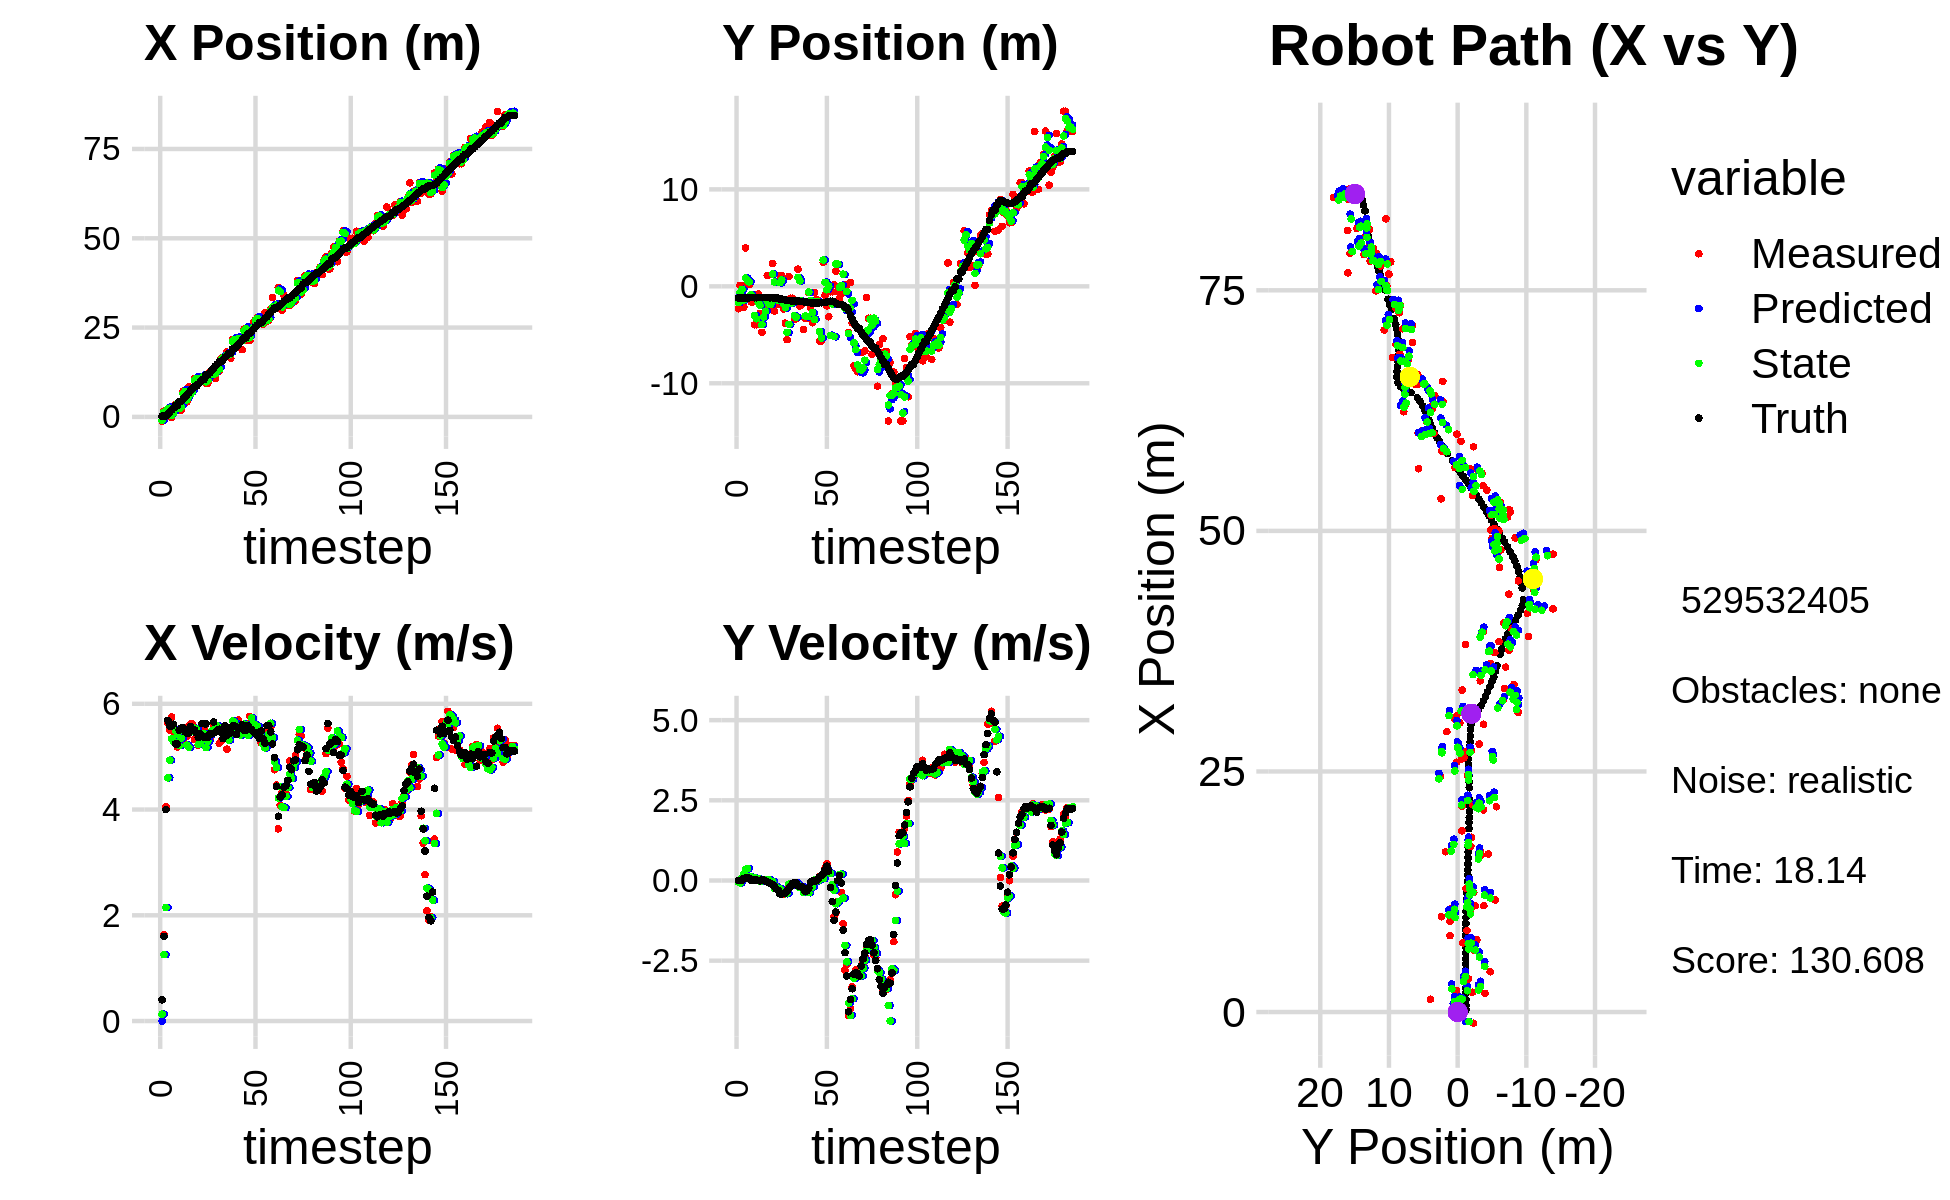

Source data for this figure (header and first rows):
-1.132003724810198841e+00, -1.970052540594369406e+00, 0.000000000000000000e+00, -0.000000000000000000e+00, 0.000000000000000000e+00, 0.000000000000000000e+00, 0.000000000000000000e+00, 0.000000000000000000e+00, -9.798733782965738381e-01, -1.131482195628777498e+00, 0.000000000000000000e+00, 0.000000000000000000e+00, 2.136043905503030582e-01, -1.203844547313639435e+00, 0.000000000000000000e+00, 0.000000000000000000e+00, 0.000000000000000000e+00, 2.780973154585808516e-04
-1.159022390435196836e+00, -2.308461428758000089e+00, 4.009999921566838599e-01, -2.729835531071654340e-05, -9.798733782965738381e-01, -1.131482195628777498e+00, 0.000000000000000000e+00, 0.000000000000000000e+00, -9.984023048220236340e-01, -1.665713284848640230e+00, 1.299374028095183764e-01, -4.834998785433054780e-02, 2.136043905503030582e-01, -1.203844547313639435e+00, 4.000000000000000222e-01, 0.000000000000000000e+00, 4.000000059604644775e-01, 6.807570025557652116e-05
1.633925616951338311e+00, 1.015849967973099371e-01, 1.627999900172575121e+00, -6.271775539696426488e-04, -9.854085645410718408e-01, -1.670548283634073261e+00, 1.299374028095183764e-01, -4.834998785433054780e-02, 1.350492580532641984e+00, -6.326397577548015239e-01, 1.256099808784398197e+00, -7.501244614124046028e-02, 3.100590107918884120e-01, -1.203851971136353782e+00, 1.600000000000000089e+00, 0.000000000000000000e+00, 1.600000023841857910e+00, 3.852442023344337940e-04
1.633925616951338311e+00, 1.015849967973099371e-01, 4.049909098320276790e+00, 2.716321584559501165e-02, 1.476102561411081870e+00, -6.401410023689255713e-01, 1.256099808784398197e+00, -7.501244614124046028e-02, 1.338191226437541292e+00, -3.119927563602595266e-01, 2.147213196081118713e+00, 7.045729524996828530e-02, 3.100590107918884120e-01, -1.203851971136353782e+00, 4.000000000000000000e+00, 1.000000000000000021e-02, 4.000000000000000000e+00, -6.707016844302415848e-03
2.059805691043691489e+00, -2.145732365836381383e+00, 5.642873203790498060e+00, 3.784741314007732810e-02, 1.552912546045653208e+00, -3.049470268352627023e-01, 2.147213196081118713e+00, 7.045729524996828530e-02, 2.209742414194965754e+00, -1.412657344275659810e+00, 4.600500224263043947e+00, 1.989372313149203042e-01, 6.898083092248825654e-01, -1.203157744719627553e+00, 5.684999999999999609e+00, 5.999999999999999778e-02, 5.684999942779541016e+00, -6.707016844302415848e-03
1.330222800190617560e+00, 3.969311242157612885e+00, 5.499652939375907934e+00, 6.178629632806537098e-02, 2.669792436621269971e+00, -1.392763621144167852e+00, 4.600500224263043947e+00, 1.989372313149203042e-01, 2.416371215732085354e+00, 8.500274861970924523e-01, 4.934090122894354558e+00, 3.468009336288254696e-01, 1.310348927936191510e+00, -1.197315211771696974e+00, 5.578000000000000291e+00, 8.000000000000000167e-02, 5.578000068664550781e+00, -1.123410835862159729e-02
-1.863470673830465163e-01, 4.554817001967293444e-01, 5.749299324765567931e+00, 8.976232088237247331e-02, 2.909780228021520809e+00, 8.847075795599750325e-01, 4.934090122894354558e+00, 3.468009336288254696e-01, 3.569929361925772149e-01, 6.025225377979380736e-01, 5.338393488065203307e+00, 3.746884125202769589e-01, 1.942871510841381433e+00, -1.189076371855965375e+00, 5.578000000000000291e+00, 8.999999999999999667e-02, 5.578000068664550781e+00, -1.561147253960371017e-02
2.220577209940359342e+00, 1.723328199400147032e-01, 5.363315425389914459e+00, 8.568529563272761496e-02, 8.908322849990976122e-01, 6.399913790499657251e-01, 5.338393488065203307e+00, 3.746884125202769589e-01, 1.085364136866428186e+00, 4.639370453712473585e-01, 5.284773747756374540e+00, 1.120760434069082434e-01, 2.477802693995597494e+00, -1.180348101837652708e+00, 5.613999999999999879e+00, 7.299999999999999545e-02, 5.613999843597412109e+00, -1.597482152283191681e-02
3.445241093441911318e+00, -1.593695534538750236e+00, 5.448963137258936662e+00, 2.001099806513897267e-02, 1.613841511642065685e+00, 4.751446497119382051e-01, 5.284773747756374540e+00, 1.120760434069082434e-01, 3.163094931477795413e+00, -8.652996756991808702e-01, 5.499250798665233475e+00, 1.105122845138469811e-01, 3.121715962849783921e+00, -1.172935827004357723e+00, 5.241999999999999993e+00, 2.000000000000000042e-03, 5.242000102996826172e+00, -3.672424936667084694e-03
3.445241093441911318e+00, -1.593695534538750236e+00, 5.181965216203042068e+00, 1.903046383375245690e-02, 3.713020011344318583e+00, -8.542484472477961388e-01, 5.499250798665233475e+00, 1.105122845138469811e-01, 3.693487213339901043e+00, -1.119935729757219889e+00, 5.415605255784103456e+00, -4.938603292322485405e-03, 3.121715962849783921e+00, -1.172935827004357723e+00, 5.241999999999999993e+00, -4.000000000000000083e-03, 5.242000102996826172e+00, -3.672424936667084694e-03
1.939828574558102092e+00, -3.964645398697179690e+00, 5.297976924788697417e+00, 1.558874102748607909e-02, 4.235047738918311211e+00, -1.120429590086452043e+00, 5.415605255784103456e+00, -4.938603292322485405e-03, 2.298717271532439543e+00, -3.024167322836740723e+00, 5.207629824688439157e+00, 8.495713074524965935e-02, 4.360989033984925989e+00, -1.171756519703830657e+00, 5.500000000000000000e+00, 1.499999999999999944e-02, 5.500000000000000000e+00, -2.942386548966169357e-03
1.939828574558102092e+00, -3.964645398697179690e+00, 5.527975948234380432e+00, 1.626548901336230188e-02, 2.819480254001283548e+00, -3.015671609762215599e+00, 5.207629824688439157e+00, 8.495713074524965935e-02, 2.667469347554358272e+00, -3.341657600799744721e+00, 5.346502047415403247e+00, 2.686883849983051631e-02, 4.360989033984925989e+00, -1.171756519703830657e+00, 5.541999999999999815e+00, 1.899999999999999953e-02, 5.541999816894531250e+00, -2.942386548966169357e-03
7.182844817422429529e+00, -7.847456952747112746e-01, 5.278982949503246758e+00, 1.334034481495045832e-02, 3.202119552295898508e+00, -3.338970716949761552e+00, 5.346502047415403247e+00, 2.686883849983051631e-02, 6.542415019018030797e+00, -1.594162039586797031e+00, 5.516065978851644402e+00, 6.228509850189477282e-02, 4.990784108990978574e+00, -1.169469745501179103e+00, 5.541999999999999815e+00, 6.000000000000000125e-03, 5.541999816894531250e+00, -2.527061849832534790e-03
7.507492124927344967e+00, -2.784573053634921358e+00, 5.405992594088884218e+00, -9.030916808325831560e-03, 7.094021616903194882e+00, -1.587933529736607507e+00, 5.516065978851644402e+00, 6.228509850189477282e-02, 7.162867769034636289e+00, -1.952772678957793939e+00, 5.463190104259397550e+00, -3.306935953074001400e-02, 5.520109593852198238e+00, -1.168958639182057890e+00, 5.474999999999999645e+00, -1.000000000000000021e-02, 5.474999904632568359e+00, 1.670536585152149200e-03
4.191714465814435187e+00, -4.747186267798672255e+00, 5.385989480094211856e+00, 1.072404229687187217e-02, 7.709186779460575956e+00, -1.956079614910867903e+00, 5.463190104259397550e+00, -3.306935953074001400e-02, 4.748153004538981037e+00, -3.942090553137862941e+00, 5.217692655165485860e+00, 2.457554987204903924e-02, 6.146456181795359797e+00, -1.169551932925278814e+00, 5.447000000000000064e+00, 1.299999999999999940e-02, 5.447000026702880859e+00, -1.991097116842865944e-03
8.474244534998971901e+00, -1.360399203814036229e+00, 5.586978469863659313e+00, 1.547203179844382909e-02, 5.269922270055529268e+00, -3.939632998150658150e+00, 5.217692655165485860e+00, 2.457554987204903924e-02, 5.725382649777385424e+00, -3.160324767763976972e+00, 5.176413424717751788e+00, 1.942057595172079487e-02, 6.766256749834625772e+00, -1.168183805346031612e+00, 5.447000000000000064e+00, 1.200000000000000025e-02, 5.447000026702880859e+00, -2.769295126199722290e-03
6.440051674627125244e+00, -2.328398971007411333e+00, 5.621988281205076987e+00, -1.158494120950562777e-02, 6.243023992249160159e+00, -3.158382710168804675e+00, 5.176413424717751788e+00, 1.942057595172079487e-02, 6.436849244620697519e+00, -2.570108885433573853e+00, 5.500438655568241408e+00, 2.519460445261208908e-02, 7.401384770530656354e+00, -1.167543797292197372e+00, 5.568999999999999950e+00, -1.299999999999999940e-02, 5.568999767303466797e+00, 2.060645492747426033e-03
7.931805032334214189e+00, 1.110665628958082518e+00, 5.614824439129705524e+00, -4.437282286289410266e-02, 6.986893110177521571e+00, -2.567589424988312441e+00, 5.500438655568241408e+00, 2.519460445261208908e-02, 7.120827134219527288e+00, -1.544259810161059621e+00, 5.490048571637718311e+00, 1.669912262928083951e-02, 7.940451085205466164e+00, -1.170266797750314502e+00, 5.508000000000000007e+00, -5.000000000000000278e-02, 5.507999897003173828e+00, 7.902633398771286011e-03
1.068882364009559893e+01, -1.905001070840081301e+00, 5.323521209721734593e+00, -7.139096901614462587e-02, 7.669831991383299297e+00, -1.542589897898131612e+00, 5.490048571637718311e+00, 1.669912262928083951e-02, 1.019701458591704224e+01, -1.862072703432509968e+00, 5.536159639503075880e+00, 2.601163993357562265e-02, 8.575769841480362032e+00, -1.176898922891959964e+00, 5.508000000000000007e+00, -6.400000000000000133e-02, 5.507999897003173828e+00, 1.340967509895563126e-02
1.068882364009559893e+01, -1.905001070840081301e+00, 5.500505341716771746e+00, -7.376441098920054340e-02, 1.075063054986734912e+01, -1.859471539439152332e+00, 5.536159639503075880e+00, 2.601163993357562265e-02, 1.074363630611689402e+01, -1.833429112358275770e+00, 5.528384794008209369e+00, -6.177915565948374765e-02, 8.575769841480362032e+00, -1.176898922891959964e+00, 5.445000000000000284e+00, -1.029999999999999943e-01, 5.446000099182128906e+00, 1.340967509895563126e-02
9.907147824992732055e+00, 2.370247702779025190e+00, 5.214660945004266246e+00, -1.181865658210774217e-01, 1.129647478551771478e+01, -1.839607027924224036e+00, 5.528384794008209369e+00, -6.177915565948374765e-02, 1.010877951470776459e+01, 1.274837477281128839e+00, 5.232621099306529189e+00, -3.289958274355071766e-02, 9.199339329927028075e+00, -1.187371868889670168e+00, 5.363999999999999879e+00, -1.280000000000000027e-01, 5.366000175476074219e+00, 2.266040630638599396e-02
1.106045407061154506e+01, -2.558371607000526904e+00, 5.418143039884634860e+00, -1.759745456270347952e-01, 1.063204162463841840e+01, 1.271547519006773763e+00, 5.232621099306529189e+00, -3.289958274355071766e-02, 1.068437424002521574e+01, 4.454484611758510182e-01, 5.268043443769287570e+00, -2.457382180397323368e-01, 9.817705572025971605e+00, -1.203787748664449264e+00, 5.435999999999999943e+00, -1.880000000000000004e-01, 5.439000129699707031e+00, 3.246734291315078735e-02
1.087267258742119402e+01, -1.867425918192395562e+00, 5.409427186322868231e+00, -2.456055836892608590e-01, 1.121117858440214476e+01, 4.208746393718778012e-01, 5.268043443769287570e+00, -2.457382180397323368e-01, 1.093550401055691701e+01, -1.362229910194514115e+00, 5.349301682758648369e+00, -2.034667341203785229e-01, 1.045320171153784017e+01, -1.227809668021627498e+00, 5.623999999999999666e+00, -2.680000000000000160e-01, 5.631000041961669922e+00, 4.537209123373031616e-02
1.087267258742119402e+01, -1.867425918192395562e+00, 5.523309708490304892e+00, -2.507762204989508192e-01, 1.147043417883278238e+01, -1.382576583606552001e+00, 5.349301682758648369e+00, -2.034667341203785229e-01, 1.137048278147322478e+01, -1.470256729080167801e+00, 5.429519689791953319e+00, -2.494654099907736566e-01, 1.045320171153784017e+01, -1.227809668021627498e+00, 5.371000000000000441e+00, -3.019999999999999907e-01, 5.379000186920166016e+00, 4.537209123373031616e-02
9.436034143356827997e+00, 1.108806131532442230e+00, 5.251538245331799359e+00, -4.032829619343482608e-01, 1.191343475045242073e+01, -1.495203270079245250e+00, 5.429519689791953319e+00, -2.494654099907736566e-01, 9.819451460850197932e+00, 3.772652125218129981e-01, 5.170788415685207973e+00, -2.561916736951774243e-01, 1.172086757439529059e+01, -1.305574657393678173e+00, 5.618999999999999773e+00, -4.179999999999999827e-01, 5.633999824523925781e+00, 7.664287835359573364e-02
9.436034143356827997e+00, 1.108806131532442230e+00, 5.430012669036507589e+00, -4.169886022360525524e-01, 1.033653030241871917e+01, 3.516460451522952502e-01, 5.170788415685207973e+00, -2.561916736951774243e-01, 1.018619029014903710e+01, 6.645204472929999717e-01, 5.290682002155941532e+00, -4.057566779631984755e-01, 1.172086757439529059e+01, -1.305574657393678173e+00, 5.371000000000000441e+00, -4.229999999999999871e-01, 5.388000011444091797e+00, 7.664287835359573364e-02
1.242988270557264485e+01, -2.337032856119855673e+00, 5.332486968656213300e+00, -4.199803379372453183e-01, 1.071525849036463107e+01, 6.239447794966801464e-01, 5.290682002155941532e+00, -4.057566779631984755e-01, 1.215943895441861500e+01, -1.775980371979313466e+00, 5.412412787699646621e+00, -3.533176539821421547e-01, 1.233972018922477432e+01, -1.353933753003414564e+00, 5.426999999999999602e+00, -4.079999999999999738e-01, 5.441999912261962891e+00, 7.859656959772109985e-02
1.105447667853102089e+01, -3.801032931929152703e+00, 5.397640748996597182e+00, -3.939800571282643382e-01, 1.270068023318857975e+01, -1.811312137377527609e+00, 5.412412787699646621e+00, -3.533176539821421547e-01, 1.245626504081846697e+01, -2.204580792129140931e+00, 5.485217271944637041e+00, -4.127446841051376492e-01, 1.296823352612295466e+01, -1.401974352772633159e+00, 5.427999999999999936e+00, -3.860000000000000098e-01, 5.441999912261962891e+00, 7.286194711923599243e-02
1.163376778398655453e+01, -5.497285859814377673e+00, 5.581073134638306676e+00, -3.330233649361528103e-01, 1.300478676801293076e+01, -2.245855260539654896e+00, 5.485217271944637041e+00, -4.127446841051376492e-01, 1.185811681811382812e+01, -4.742413262992677403e+00, 5.478931926792724560e+00, -3.955590731945970440e-01, 1.360480731739855287e+01, -1.445415513279851849e+00, 5.655000000000000249e+00, -3.150000000000000022e-01, 5.663000106811523438e+00, 5.959946289658546448e-02
1.070190256799509676e+01, 1.017556859709959571e+00, 5.556625011610288212e+00, -2.205403315197415892e-01, 1.240601001079309995e+01, -4.781969170312136974e+00, 5.478931926792724560e+00, -3.955590731945970440e-01, 1.214725602750027100e+01, -3.916201182782419465e+00, 5.582077768347979863e+00, -1.169943966166450688e-01, 1.423986285958364917e+01, -1.477495955313792964e+00, 5.464000000000000412e+00, -2.469999999999999973e-01, 5.469999790191650391e+00, 3.966879844665527344e-02
1.283105403213689044e+01, -1.230825828600386806e+00, 5.572859953422562462e+00, -1.544500334910514916e-01, 1.270546380433506961e+01, -3.927900622444084000e+00, 5.582077768347979863e+00, -1.169943966166450688e-01, 1.281047711043445858e+01, -1.744325283382098135e+00, 5.582343347951145063e+00, -1.593597048428741225e-01, 1.476569980350952704e+01, -1.495779024200148299e+00, 5.501000000000000334e+00, -1.660000000000000087e-01, 5.504000186920166016e+00, 2.770758792757987976e-02
1.283105403213689044e+01, -1.230825828600386806e+00, 5.252983084291620308e+00, -1.455847482401733117e-01, 1.336871144522957344e+01, -1.760261253866385545e+00, 5.582343347951145063e+00, -1.593597048428741225e-01, 1.330903912611889339e+01, -1.683362404036899296e+00, 5.508980885751468826e+00, -1.381016933036339212e-01, 1.539921993043355108e+01, -1.509826140334035616e+00, 5.517999999999999794e+00, -9.199999999999999845e-02, 5.519000053405761719e+00, 1.521281711757183075e-02
1.630979204194204613e+01, -3.414748745366563920e+00, 5.300386725374619523e+00, -8.064003483734727418e-02, 1.385993721469404072e+01, -1.697172573367262682e+00, 5.508980885751468826e+00, -1.381016933036339212e-01, 1.590661896034638012e+01, -3.027968276824988259e+00, 5.493860573199551567e+00, -1.195833224523144556e-01, 1.539921993043355108e+01, -1.509826140334035616e+00, 5.458999999999999631e+00, -6.500000000000000222e-02, 5.460000038146972656e+00, 1.521281711757183075e-02
1.667166811214515576e+01, -3.336418525776341237e+00, 5.409633173524234451e+00, -6.298632315958896388e-02, 1.645600501766633528e+01, -3.039926609070219499e+00, 5.493860573199551567e+00, -1.195833224523144556e-01, 1.649336121981694347e+01, -3.195431173094394506e+00, 5.458554752587817305e+00, -6.823768622611696422e-02, 1.602372211204546204e+01, -1.517382281009743039e+00, 5.341999999999999638e+00, -8.000000000000000167e-02, 5.342000007629394531e+00, 1.164283696562051773e-02
1.665342627240763562e+01, 1.771299792686205521e+00, 5.564186673049226428e+00, -1.420651174657112104e-01, 1.703921669507572645e+01, -3.202254941717006087e+00, 5.458554752587817305e+00, -6.823768622611696422e-02, 1.672148241978758421e+01, 9.274188782002856790e-01, 5.512186293206815968e+00, -1.375579044277551455e-01, 1.664608043398085258e+01, -1.527897881960936788e+00, 5.581000000000000405e+00, -1.670000000000000095e-01, 5.583000183105468750e+00, 2.552650868892669678e-02
1.815646290767503857e+01, -2.026013361506405541e+00, 5.141207637562454025e+00, -1.694714634030434486e-01, 1.727270104910826731e+01, 9.136630877575101506e-01, 5.512186293206815968e+00, -1.375579044277551455e-01, 1.742737375961133139e+01, 5.641142001877764711e-01, 5.359795698660979824e+00, -2.202774831194844185e-01, 1.717355769868214566e+01, -1.543564514660458631e+00, 5.403999999999999915e+00, -1.809999999999999942e-01, 5.407000064849853516e+00, 3.295142576098442078e-02
1.720790576968875740e+01, -1.910441385809478199e+00, 5.354808088059469284e+00, -1.849113689894195944e-01, 1.796335332947742813e+01, 5.420864518758280459e-01, 5.359795698660979824e+00, -2.202774831194844185e-01, 1.732787057637412076e+01, -1.527319542056906787e+00, 5.315669044440232582e+00, -1.879259059474312210e-01, 1.779915279131401817e+01, -1.563842342841147204e+00, 5.493000000000000327e+00, -1.890000000000000013e-01, 5.495999813079833984e+00, 3.451812267303466797e-02
1.641927331666577317e+01, -4.451231942960279575e+00, 5.509126676276798307e+00, -3.128076949218759339e-01, 1.785943748081814419e+01, -1.546112132651649818e+00, 5.315669044440232582e+00, -1.879259059474312210e-01, 1.763288948308254689e+01, -1.548374364595587638e+00, 5.440994271904902035e+00, -3.656330543281676171e-01, 1.779915279131401817e+01, -1.563842342841147204e+00, 5.450999999999999623e+00, -2.369999999999999885e-01, 5.455999851226806641e+00, 5.671900510787963867e-02
2.168155401932823167e+01, -3.318468826256437243e+00, 5.506618200271128138e+00, -3.383004362900367545e-01, 1.817698891027303887e+01, -1.584937670028404355e+00, 5.440994271904902035e+00, -3.656330543281676171e-01, 2.112770699758269188e+01, -3.063288082448103022e+00, 5.675600694198945639e+00, -3.426228723763273809e-01, 1.905650180615752731e+01, -1.629888432733810122e+00, 5.578999999999999737e+00, -3.449999999999999734e-01, 5.590000152587890625e+00, 6.135812774300575256e-02
2.168155401932823167e+01, -3.318468826256437243e+00, 5.558519915411866741e+00, -3.414890308571067457e-01, 2.169526706700258600e+01, -3.097550369685735827e+00, 5.675600694198945639e+00, -3.426228723763273809e-01, 2.170048387322153971e+01, -3.122616784800902323e+00, 5.641215072086056992e+00, -3.454845761650638392e-01, 1.905650180615752731e+01, -1.629888432733810122e+00, 5.581000000000000405e+00, -3.170000000000000040e-01, 5.590000152587890625e+00, 6.135812774300575256e-02
2.138384765354341255e+01, -6.415472502542274302e-01, 5.480535533437451257e+00, -2.861351876070122313e-01, 2.226460538043014381e+01, -3.157165242417408813e+00, 5.641215072086056992e+00, -3.454845761650638392e-01, 2.151398797229542836e+01, -5.881835302733779969e-01, 5.480731868185419131e+00, -3.806186183800560063e-01, 1.969472545356853033e+01, -1.666690753402492176e+00, 5.423000000000000043e+00, -2.340000000000000135e-01, 5.427999973297119141e+00, 5.216198787093162537e-02
2.153637117118511313e+01, -2.225009607435136427e+00, 5.691619533738968784e+00, -1.961989765113733575e-01, 2.206206115911396992e+01, -6.262453921113836364e-01, 5.480731868185419131e+00, -3.806186183800560063e-01, 2.197067307507430911e+01, -1.472760210346214960e+00, 5.568437640557774237e+00, -2.213723717459139817e-01, 2.021744006846057218e+01, -1.690746771618367505e+00, 5.541000000000000369e+00, -5.500000000000000028e-02, 5.540999889373779297e+00, 3.445791080594062805e-02
2.100834384565233748e+01, -3.754241901148089422e+00, 5.459962970373186231e+00, -2.011911326463493299e-02, 2.252751683913008662e+01, -1.494897447520806333e+00, 5.568437640557774237e+00, -2.213723717459139817e-01, 2.124340021891920216e+01, -2.694604308342128718e+00, 5.410397533532132819e+00, -1.981043222125173919e-01, 2.086104244011854902e+01, -1.703573422685429328e+00, 5.541000000000000369e+00, -1.400000000000000029e-02, 5.540999889373779297e+00, 3.684827592223882675e-03
1.882348841422494345e+01, -6.263542049064603212e-01, 5.587907631123216312e+00, -3.209832209463312630e-02, 2.178443997227241624e+01, -2.714414740563380501e+00, 5.410397533532132819e+00, -1.981043222125173919e-01, 2.133234250107018681e+01, -3.411494378378985726e+00, 5.602136942087886595e+00, 1.158125641684706886e-02, 2.150139278182381730e+01, -1.706021772759719113e+00, 5.602000000000000313e+00, -3.099999999999999978e-02, 5.603000164031982422e+00, 5.744183901697397232e-03
2.456152909975558174e+01, -1.409541236445756240e+00, 5.414987525270219315e+00, -1.160551748914926719e-02, 2.189255619527897423e+01, -3.410336252737300899e+00, 5.602136942087886595e+00, 1.158125641684706886e-02, 2.412486601950378784e+01, -1.602860683601765590e+00, 5.613821787605955294e+00, -1.168624640423341493e-02, 2.214080661574685749e+01, -1.709009634300838520e+00, 5.500000000000000000e+00, -4.000000000000000083e-03, 5.500000000000000000e+00, 2.143218182027339935e-03
2.456152909975558174e+01, -1.409541236445756240e+00, 5.550987369322443854e+00, -1.189699527396482874e-02, 2.468624819826438355e+01, -1.604029308242189034e+00, 5.613821787605955294e+00, -1.168624640423341493e-02, 2.467156446086203303e+01, -1.600153384268910406e+00, 5.600863381524133544e+00, -8.310201154349204991e-03, 2.214080661574685749e+01, -1.709009634300838520e+00, 5.498999999999999666e+00, 2.999999999999999889e-02, 5.500000000000000000e+00, 2.143218182027339935e-03
2.133120614259599890e+01, -5.631452189929625263e+00, 5.616455085537003455e+00, 1.317445066825960742e-01, 2.523165079901444585e+01, -1.600984404384345305e+00, 5.600863381524133544e+00, -8.310201154349204991e-03, 2.195315866666357962e+01, -4.645556120005409184e+00, 5.402190470374423015e+00, 2.931963208405487936e-02, 2.330886024234812481e+01, -1.698551523008304587e+00, 5.589999999999999858e+00, 1.189999999999999947e-01, 5.591000080108642578e+00, -2.345257811248302460e-02
2.133120614259599890e+01, -5.631452189929625263e+00, 5.762414844140108627e+00, 1.351682670616641269e-01, 2.249337771370102246e+01, -4.642624156797003465e+00, 5.402190470374423015e+00, 2.931963208405487936e-02, 2.229791964375181834e+01, -5.324469711910545300e+00, 5.564365596959762961e+00, 1.207292962704397399e-01, 2.330886024234812481e+01, -1.698551523008304587e+00, 5.519000000000000128e+00, 1.519999999999999962e-01, 5.520999908447265625e+00, -2.345257811248302460e-02
2.449130368260355795e+01, 2.472558630905092869e+00, 5.674444363320641393e+00, 1.703252398309582361e-01, 2.285435620344779295e+01, -5.312396782283501651e+00, 5.564365596959762961e+00, 1.207292962704397399e-01, 2.423760055423797510e+01, 2.725883572285455969e+00, 5.729861234964044314e+00, 5.966878280692559933e-02, 2.393782466657269481e+01, -1.682124959761269967e+00, 5.517000000000000348e+00, 2.159999999999999976e-01, 5.520999908447265625e+00, -3.000718727707862854e-02
2.640376383081138911e+01, -9.180419616495929525e-01, 5.608448031507736076e+00, 3.901244964713759811e-01, 2.481058667773437776e+01, 2.731850450566148503e+00, 5.729861234964044314e+00, 5.966878280692559933e-02, 2.505544465555046685e+01, 4.125654565750256353e-01, 5.618951486276540841e+00, 3.342672188205070283e-01, 2.456983894132017099e+01, -1.654511468216692593e+00, 5.469999999999999751e+00, 3.330000000000000182e-01, 5.480999946594238281e+00, -6.944828480482101440e-02
2.716324776438114696e+01, -2.016926156065276476e+00, 5.458760851155465943e+00, 5.255361350381899666e-01, 2.561733980417812262e+01, 4.459921784570763381e-01, 5.618951486276540841e+00, 3.342672188205070283e-01, 2.690707884149594875e+01, -3.509497364168051026e-01, 5.589247815124148033e+00, 3.459984508175757978e-01, 2.518906539649681164e+01, -1.599905328667793336e+00, 5.432000000000000384e+00, 4.460000000000000075e-01, 5.449999809265136719e+00, -9.597808867692947388e-02
2.784227246041851700e+01, -3.142721401136684189e+00, 5.583841161948527976e+00, 3.019635134523100395e-01, 2.746600362300836196e+01, -3.163498913350475394e-01, 5.589247815124148033e+00, 3.459984508175757978e-01, 2.752239036292630914e+01, 1.651483021204386281e-02, 5.570014768516765358e+00, 2.643217617066135339e-01, 2.570484584573289411e+01, -1.558065401443808673e+00, 5.442000000000000171e+00, 2.959999999999999853e-01, 5.449999809265136719e+00, -5.402547493577003479e-02
2.627739536417281485e+01, -5.553931160545146906e-01, 5.424625217442734737e+00, -2.179017516332016902e-01, 2.807939183977798692e+01, 4.294700638270521759e-02, 5.570014768516765358e+00, 2.643217617066135339e-01, 2.655515838946577745e+01, -5.057878945637627410e+00, 5.370785713743333467e+00, 2.232276574745854225e-01, 2.632186168425339545e+01, -1.543869869674818984e+00, 5.341000000000000192e+00, -2.159999999999999976e-01, 5.344999790191650391e+00, 4.014741256833076477e-02
2.627739536417281485e+01, -5.553931160545146906e-01, 5.258759090634728572e+00, -2.112390757580345224e-01, 2.709223696084011124e+01, -5.035556179890169126e+00, 5.370785713743333467e+00, 2.232276574745854225e-01, 2.697779761697185563e+01, -1.813157855618806824e+00, 5.375419997203019662e+00, -1.301075749809358639e-01, 2.632186168425339545e+01, -1.543869869674818984e+00, 5.485999999999999766e+00, -6.600000000000000311e-01, 5.526000022888183594e+00, 4.014741256833076477e-02
2.595404845478786982e+01, 1.828868521463584695e-01, 5.286348193077936131e+00, -1.131088089559741272e+00, 2.751533961669215600e+01, -1.826168613116900374e+00, 5.375419997203019662e+00, -1.301075749809358639e-01, 2.619702386862813626e+01, -5.182979795299510251e+00, 5.228784128354873495e+00, -3.087391382364897963e-01, 2.694871562729125714e+01, -1.611773358084207741e+00, 5.338000000000000078e+00, -1.239999999999999991e+00, 5.480000019073486328e+00, 2.107857018709182739e-01
2.913283222913395676e+01, 1.580408825153658547e+00, 5.393341998734318743e+00, -1.009470633104815995e+00, 2.671990228146362512e+01, -5.213853709123159597e+00, 5.228784128354873495e+00, -3.087391382364897963e-01, 2.706914634783077744e+01, 2.308635412161952338e+00, 5.165049211207793256e+00, -7.247408954720557794e-01, 2.756032890079988817e+01, -1.748073088062343627e+00, 5.253000000000000114e+00, -9.829999999999999849e-01, 5.344999790191650391e+00, 1.850289255380630493e-01
2.679796522860156216e+01, -5.312090385143473092e-01, 5.451910785391957504e+00, -6.540273046327114148e-01, 2.758565126895155828e+01, 2.236161322614746538e+00, 5.165049211207793256e+00, -7.247408954720557794e-01, 2.694136962098135513e+01, 2.308676811288516095e+00, 5.324700941419133748e+00, -6.680032147580686752e-01, 2.806512111445563917e+01, -1.829515742414021595e+00, 5.588000000000000078e+00, -5.000000000000000104e-03, 5.587999820709228516e+00, 1.193924024701118469e-01
2.705894762242061446e+01, -1.232947276846299012e+00, 5.589686682252866134e+00, 1.608318363138917795e-01, 2.747383971512326895e+01, 2.241876489812709039e+00, 5.324700941419133748e+00, -6.680032147580686752e-01, 2.739560794558212109e+01, -1.253431113420444554e-01, 5.423396210969924525e+00, 1.833543542811143512e-01, 2.868834918719363358e+01, -1.859960304933361508e+00, 5.586000000000000298e+00, 1.570000000000000007e-01, 5.587999820709228516e+00, -2.876502461731433868e-02
3.006648379580836306e+01, -3.175577990442254861e-01, 5.556469425853789446e+00, -3.733710323232535266e-01, 2.793794756667911372e+01, -1.070076759139330230e-01, 5.423396210969924525e+00, 1.833543542811143512e-01, 2.973596189178315186e+01, 9.390517675022168331e-02, 5.631503061715692482e+00, 1.971143219100341681e-01, 2.932332652775986404e+01, -1.856838928457602789e+00, 5.469000000000000306e+00, -8.100000000000000255e-02, 5.468999862670898438e+00, 6.709486991167068481e-02
3.345385521672796614e+01, -6.596446498132849667e-01, 5.242670655855810935e+00, -1.343186634415241221e+00, 3.029911219795472022e+01, 1.136166089412251057e-01, 5.631503061715692482e+00, 1.971143219100341681e-01, 3.079316617322611904e+01, 1.257016774144979587e+00, 5.367491194044282210e+00, -5.470622904224535787e-01, 2.993936580383738288e+01, -1.946773099266498219e+00, 5.241999999999999993e+00, -1.546999999999999931e+00, 5.465000152587890625e+00, 2.508079707622528076e-01
3.079359999324596586e+01, 1.343814268701819803e-01, 4.751849393114190079e+00, -2.797163325954457491e+00, 3.132991529263054886e+01, 1.202310545102734274e+00, 5.367491194044282210e+00, -5.470622904224535787e-01, 3.084035109522069362e+01, -2.287792694446952435e+00, 4.905171061389261844e+00, -2.021022947829559158e+00, 3.052552789451755899e+01, -2.165567742206247814e+00, 4.980000000000000426e+00, -2.251999999999999780e+00, 5.465000152587890625e+00, 5.320301055908203125e-01
... 126 more rows
